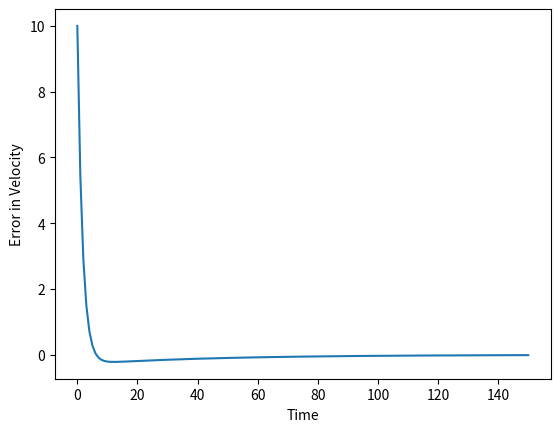

Write Python code to recreate this figure.
import matplotlib.pyplot as plt

m = 1000
b = 10
setSpeed = 10
kp = 450
ki = 10
kd = 0


e = setSpeed
vel = 0
i = 0
e1 = setSpeed
v1 = 0
earr = []
varr = []

while abs(e) > 0.01 or abs(e1) > 0.01:
    e = setSpeed - vel
    i += e
    d = e - e1

    u = kp * e + kd * d + ki * i
    e1 = e
    print(e)

    vel = (u + m * vel) / (m + b)
    earr.append(e)
    varr.append(vel)

plt.plot(range(len(earr)), earr)
plt.xlabel("Time")
plt.ylabel("Error in Velocity")
plt.show()
